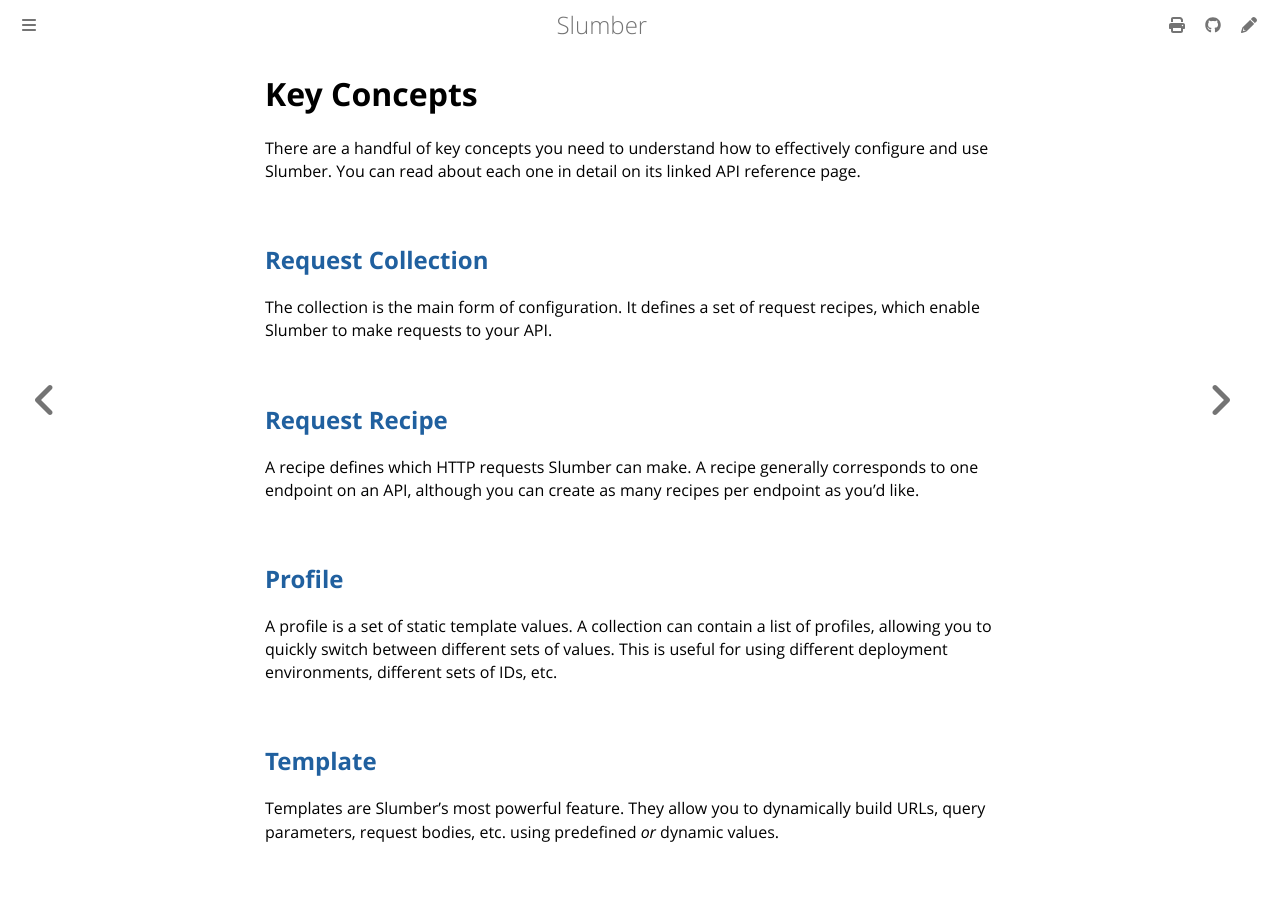

repository: LucasPickering/slumber · page: user_guide/key_concepts.html · generator: mdbook

# Key Concepts

There are a handful of key concepts you need to understand how to effectively configure and use Slumber. You can read about each one in detail on its linked API reference page.

## [Request Collection](../api/request_collection/index.md)

The collection is the main form of configuration. It defines a set of request recipes, which enable Slumber to make requests to your API.

## [Request Recipe](../api/request_collection/request_recipe.md)

A recipe defines which HTTP requests Slumber can make. A recipe generally corresponds to one endpoint on an API, although you can create as many recipes per endpoint as you'd like.

## [Profile](./profiles.md)

A profile is a set of static template values. A collection can contain a list of profiles, allowing you to quickly switch between different sets of values. This is useful for using different deployment environments, different sets of IDs, etc.

## [Template](./templates/index.md)

Templates are Slumber's most powerful feature. They allow you to dynamically build URLs, query parameters, request bodies, etc. using predefined _or_ dynamic values.
